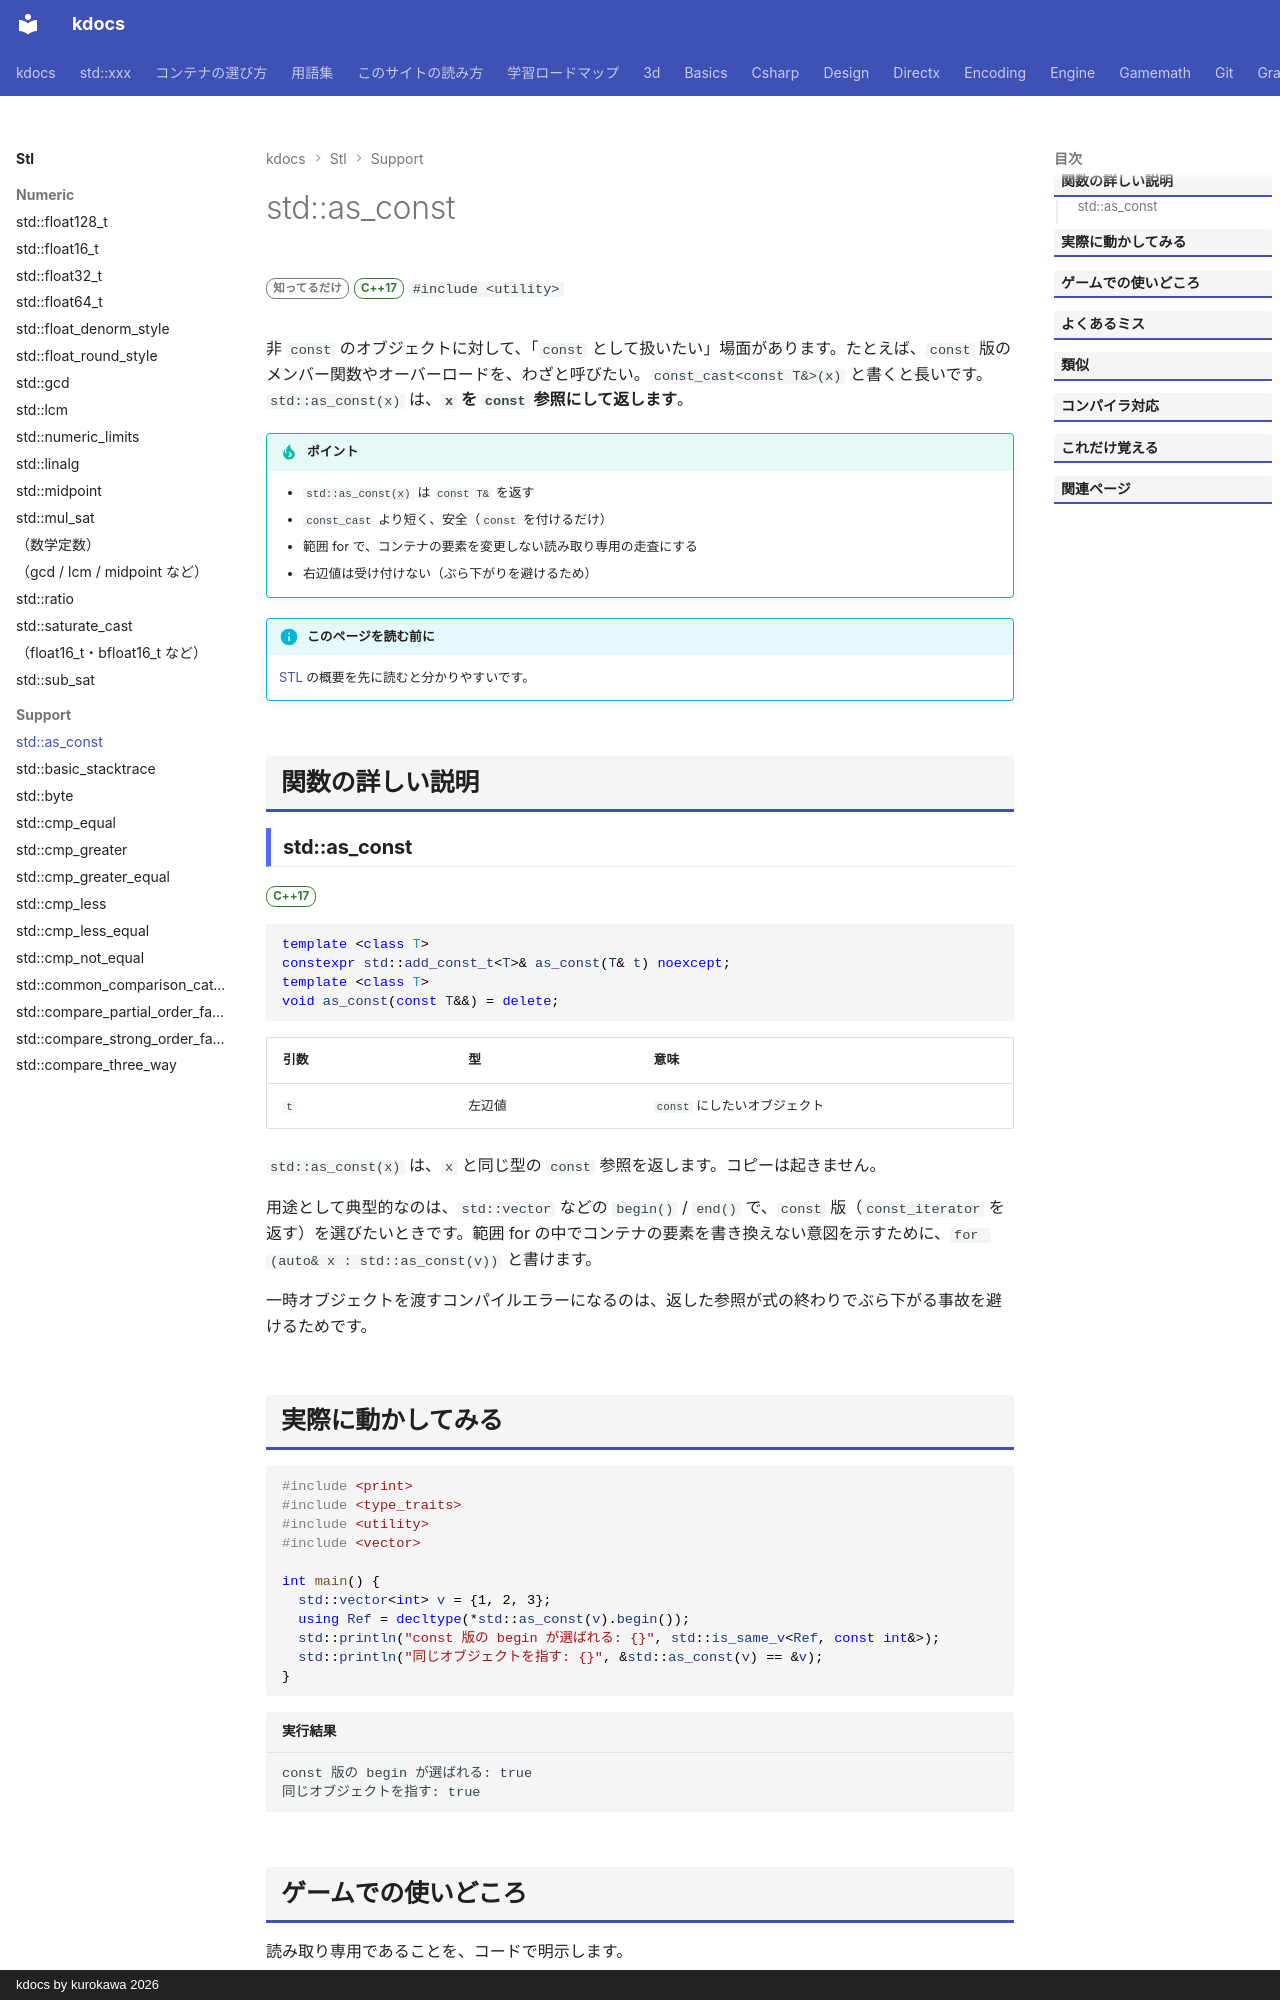

repository: qwzxdf/kdocs · page: stl/support/as_const/index.html · generator: mkdocs · copyright: kdocs by kurokawa 2026

---
title: std::as_const
summary: "値を const 参照として扱う。"
order: 8
group: 小さな便利機能（<utility>）
tags:
  - 型・言語サポート
---

# std::as_const

<div class="page-badges" markdown>
<span class="rank rank-rare">知ってるだけ</span>
<span class="ver ver-17">C++17</span>
`#include <utility>`
</div>

非 `const` のオブジェクトに対して、「`const` として扱いたい」場面があります。たとえば、`const` 版のメンバー関数やオーバーロードを、わざと呼びたい。`const_cast<const T&>(x)` と書くと長いです。`std::as_const(x)` は、<strong>`x` を `const` 参照にして返します</strong>。

!!! tip "ポイント"
    - `std::as_const(x)` は `const T&` を返す
    - `const_cast` より短く、安全（`const` を付けるだけ）
    - 範囲 for で、コンテナの要素を変更しない読み取り専用の走査にする
    - 右辺値は受け付けない（ぶら下がりを避けるため）

!!! info "このページを読む前に"
    [STL](../index.md) の概要を先に読むと分かりやすいです。

## 関数の詳しい説明

### std::as_const {#as_const}

<span class="ver ver-17">C++17</span>

```cpp
template <class T>
constexpr std::add_const_t<T>& as_const(T& t) noexcept;
template <class T>
void as_const(const T&&) = delete;
```

| 引数 | 型 | 意味 |
| --- | --- | --- |
| `t` | 左辺値 | `const` にしたいオブジェクト |

`std::as_const(x)` は、`x` と同じ型の `const` 参照を返します。コピーは起きません。

用途として典型的なのは、`std::vector` などの `begin()` / `end()` で、`const` 版（`const_iterator` を返す）を選びたいときです。範囲 for の中でコンテナの要素を書き換えない意図を示すために、`for (auto& x : std::as_const(v))` と書けます。

一時オブジェクトを渡すコンパイルエラーになるのは、返した参照が式の終わりでぶら下がる事故を避けるためです。
